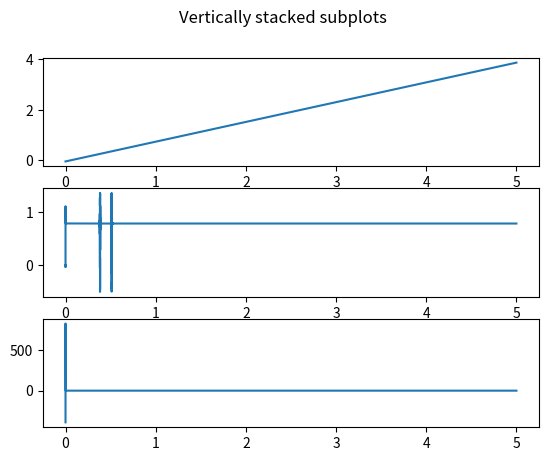

Python code for this plot:
import numpy as np
from math import e, pi, cos, sin

m = 0.001  # масса шара
p = 0.07 # Дж/Тл
mu0 = 1.25663706 * 10 ** -6  # магнитная константа

S = 1 # мм^2
d = 2*(S/pi)**0.5 * 10**-3 # м



class Circuit:
    """U0 - напряжение конденсатора
       x0 - координата шара для запуска схемы
       C - емкость конденсатора
       L - индуктивность катушки
       n -плотность намотки
       x1 - начало катушки
       x2 - конец катушки
       R - сопротивление схемы
       D - радиус катушки
       t0 - храним время зажигания системы. None -> цепь еще не включилась
       """

    def __init__(self, U0, x0, C, x1, x2, R, D):
        self.U0 = U0
        self.x0 = x0
        self.n = 1 / d
        self.D = D
        self.L = mu0 * self.n**2 * (x2 - x1) * pi * D**2
        print("Индуктивность схема:", self.L)
        self.C = C
        self.R = R
        self.x1 = x1
        self.x2 = x2
        self.t0 = -1

def main(circuit, n_circuits):
    # складируем времена, координаты и скорости
    ts = []
    xs = []
    vs = []
    Is = []
    for i in range(n_circuits):
        Is.append([])
    # 2d array токов, iй схеме сопоставлен iй массив токов в каждый момент времени


    def current(t, vars, circuit):
        """Ток теперь функция координаты"""
        x = vars[0]
        if x >= circuit.x0 or circuit.t0 != -1:
            if circuit.t0 == -1:
                circuit.t0 = t # ОЧЕНЬ ВАЖНО ПОСЛЕ ВСЕГО ПОМЕНЯТЬ НА t
            gamma = circuit.R / (2 * circuit.L)
            omega0 = 1 / (circuit.L * circuit.C) ** 0.5
            if omega0 > gamma:
                print("Живем в периодическом режиме")
                omega = (omega0 ** 2 - gamma ** 2) ** 0.5
                # print(circuit.C * circuit.U0 * e ** (-gamma * t) * (-gamma * np.cos(omega * (t - circuit.t0))))
                return circuit.C * circuit.U0 * e ** (-gamma * t) * (
                        -gamma * np.cos(omega * (t - circuit.t0)) + omega * np.sin(omega * (t - circuit.t0)))
            elif omega0 == gamma:
                return circuit.C * circuit.U0 * gamma ** 2 * (t - circuit.t0) * e ** (-gamma * (t - circuit.t0))
            else:
                print("Живем в апериодическом режиме")
                epsilon = (- omega0 ** 2 + gamma ** 2) ** 0.5

                try:
                    return circuit.C * circuit.U0 * (epsilon ** 2 - gamma ** 2) / (2 * epsilon) * e**(-(t - circuit.t0) * gamma) * (
                                   e**((t - circuit.t0) * epsilon) - e**(-((t - circuit.t0) * epsilon)))
                except OverflowError:
                    return 0

        return 0



    def check_circuit(t, vars, circuit):
        x = vars[0]
        if x >= circuit.x0:
            if circuit.t0 == -1:
                circuit.t0 = t



    def force_by_induct(t, vars, circuit):
        I = current(t, vars, circuit)
        n = circuit.n
        length = circuit.x2 - circuit.x1
        D = circuit.D
        x = vars[0]
        x_new = x - (circuit.x2 + circuit.x1)  # координата шарика относительно катушки
        #print(I, n, length, D, x, x_new)

        return mu0 / 2 * I * n * 8 * D ** 2 * (
                1 / ((length + 2 * x_new) ** 2 + 4 * D ** 2) ** (3 / 2) - 1 / ((length - 2 * x_new) ** 2 + 4 * D ** 2) ** (
                    3 / 2)) * p / m


    def f(t, vars):
        x = vars[0]
        force = 0
        for circuit in circuits:
            check_circuit(t, vars, circuit)
            if circuit.t0 != -1:
                force += force_by_induct(t, vars, circuit)
        return np.array([vars[1], force])




    def step_handler(t, vars):
        """Обработчик шага"""
        ts.append(t)
        xs.append(vars[0])
        vs.append(vars[1])
        for i in range(n_circuits):
             Is[i].append(current(t, [vars[0], vars[1]], circuits[1]))


    # n_circuit
    #  circuits
    #circuits = [Circuit(U0=24, x0=-0.05, C=10 ** (-5), R=0.1, D=0.001, x1=-0.05, x2=0.05), ]
    #circuits = [Circuit(U0=24, x0=-0.05, C=10 ** (-3), R=0.0001, D=0.001, x1=-0.05, x2=0.05), ]
    # #n_circuit = 1
    # circuits = [Circuit(U0=24, x0=-0.05, C=10 ** (-3), R=0.0001, D=0.001, x1=-0.05, x2=0.05), Circuit(U0=24, x0=0.1, C=10 ** (-3), R=0.0001, D=0.001, x1=0.1, x2=0.2)]
    # n_circuit = 2



    def current_for_plot(t, vars, circuit):
        """тестовая функция чтобы было удобно плотить. поменяли только t на 0 чтобы работало"""
        x = vars[0]
        if x >= circuit.x0  or circuit.t0 != -1:
            if circuit.t0 == -1:
                circuit.t0 = 0 # ОЧЕНЬ ВАЖНО ПОСЛЕ ВСЕГО ПОМЕНЯТЬ НА t
            gamma = circuit.R / (2 * circuit.L)
            omega0 = 1 / (circuit.L * circuit.C)**0.5
            if omega0 > gamma:
                omega = 1 / (omega0**2 - gamma ** 2) ** 0.5
           # print(circuit.C * circuit.U0 * e ** (-gamma * t) * (-gamma * np.cos(omega * (t - circuit.t0))))
                return -circuit.C * circuit.U0 * e ** (-gamma * t) * (
                        -gamma * np.cos(omega * (t - circuit.t0)) + omega * np.sin(omega * (t - circuit.t0)))
            if omega0 == gamma:
                return circuit.C * circuit.U0 * gamma**2 * (t - circuit.t0) * e ** (-gamma * (t - circuit.t0))
            else:
                epsilon = (- omega0**2 + gamma ** 2) ** 0.5
                return circuit.C * circuit.U0 * (epsilon**2 - gamma**2)/(2*epsilon) * (e**(-(t - circuit.t0)*gamma)) * (e**((t - circuit.t0)*epsilon) - e**(-((t - circuit.t0)*epsilon)))


        return 0


#def main():
    """n_circuit - количество RLC цепей
        circuits- массив с параметрами RLC цепей"""
    # время движения
    tmax = 5
    import numpy as np
    from scipy.integrate import ode
    ODE = ode(f)  # тут есть f1 и f. f написано кривыми ручками и рассчитано на бумажке f1 посчитал вольфрам
    ODE.set_integrator('dopri5', max_step=0.001, nsteps=70000)
    ODE.set_solout(step_handler)
    # circuits = [Circuit(U0=24, x0=-0.05, C=10 ** (-3), R=0.0001, D=0.001, x1=-0.05, x2=0.05),
    #             Circuit(U0=24, x0=0.1, C=10 ** (-3), R=0.0001, D=0.001, x1=0.1, x2=0.2)]
    # n_circuit = 2

    ODE.set_initial_value(np.array([-0.05, 0]), 0)  # задание начальных значений
    ODE.integrate(tmax)  # решение ОДУ

    print(xs)
    print(vs)
    print(ts)

    import matplotlib.pyplot as plt
    fig, axs = plt.subplots(3)
    fig.suptitle('Vertically stacked subplots')
    # axs[0].plot(ts[:700], xs[:700])
    # координата от времени
    axs[0].plot(ts, xs)
    #axs[0].set_xlim([0, 5])
    # axs[0].title("x(t)")
    # axs[1].plot(ts[1530:1550], vs[1530:1550])
    # скорость от времени
    axs[1].plot(ts, vs)
    # ток от времени
    axs[2].plot(ts, current(np.array(ts), [-0.05, 0], circuits[0]))
    #axs[1].set_xlim([0, 5])
    # axs[1].title("v(t)")

    x = np.arange(-2, 2, 0.01)
    # plt.plot(x, f1(0, [x, 0])[1])
    plt.show()
    return ts, xs, vs, Is


circuits = [Circuit(U0=24, x0=-0.05, C=10 ** (-3), R=0.01, D=0.001, x1=-0.05, x2=0.05), Circuit(U0=24, x0=0.1, C=10 ** (-3), R=0.00000001, D=0.001, x1=0.1, x2=0.2)]
n_circuit = 2

a, b, c, d = main(circuits, n_circuit)
print(a)
print(b)
print(c)
print(d)
#print(max(xs))

